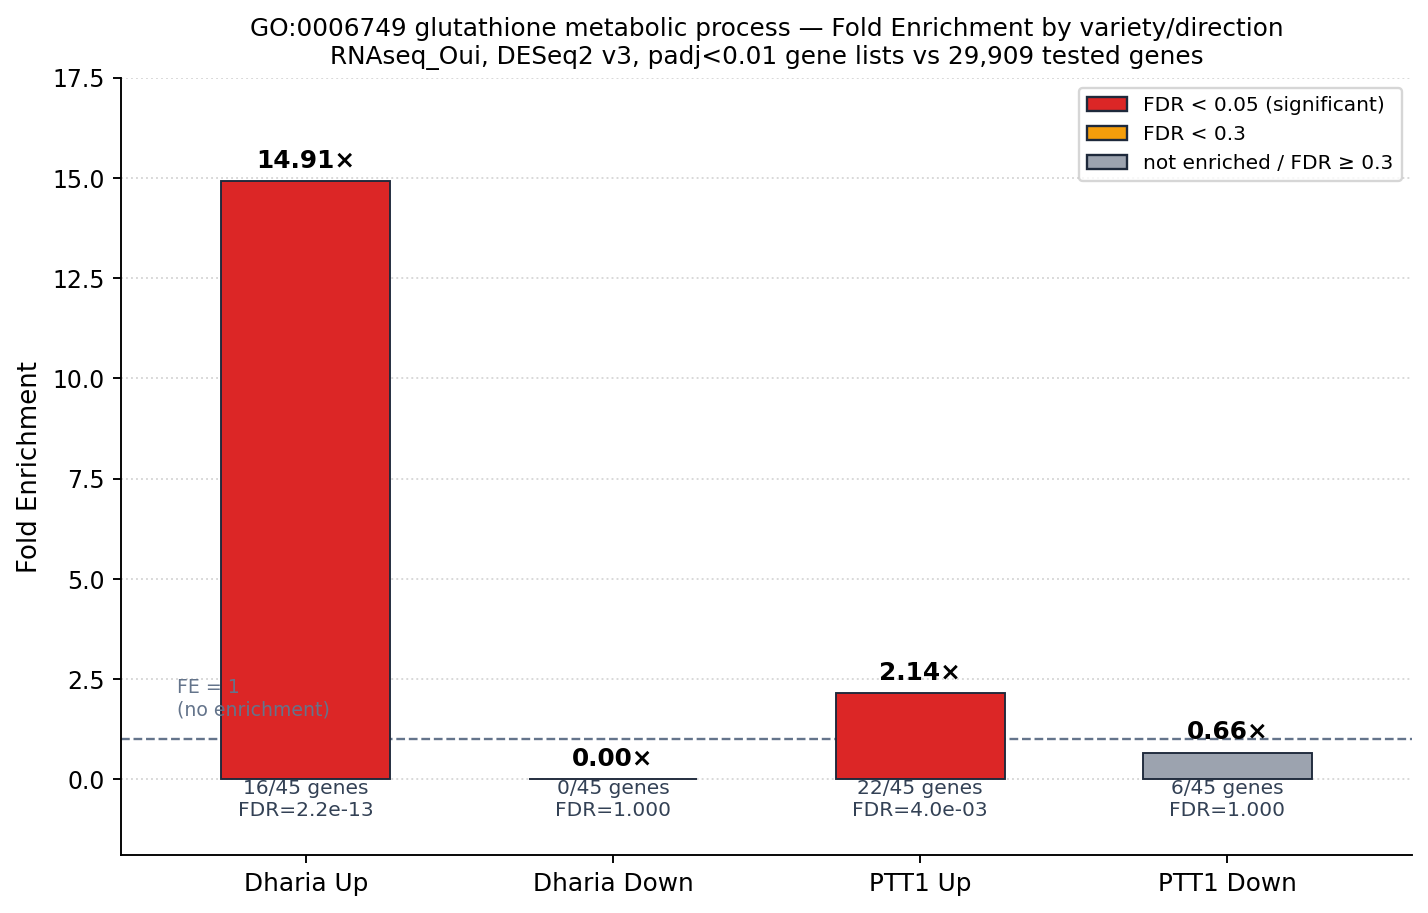

The table this chart was drawn from, first rows:
group, k, n, K, N, FE, FDR
Dharia Up, 16, 713, 45, 29909, 14.91, 2.162e-13
Dharia Down, 0, 178, 45, 29909, 0.0, 1.0
PTT1 Up, 22, 6830, 45, 29909, 2.141, 0.004
PTT1 Down, 6, 6072, 45, 29909, 0.657, 1.0
